Image classification data set "dataset_split" (dz-py/cs506_final_project on GitHub). Class labels (5): beef carpaccio, carrot cake, escargots, ramen, strawberry shortcake.

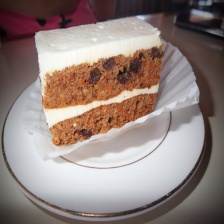
Label: carrot cake

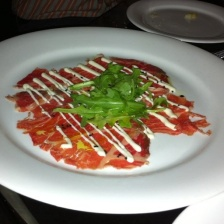
Label: beef carpaccio

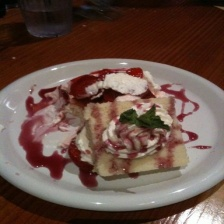
Label: strawberry shortcake

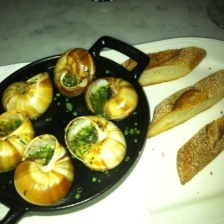
Label: escargots

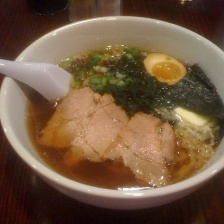
Label: ramen

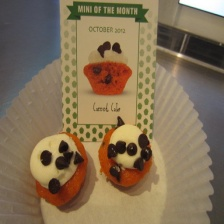
Label: carrot cake
